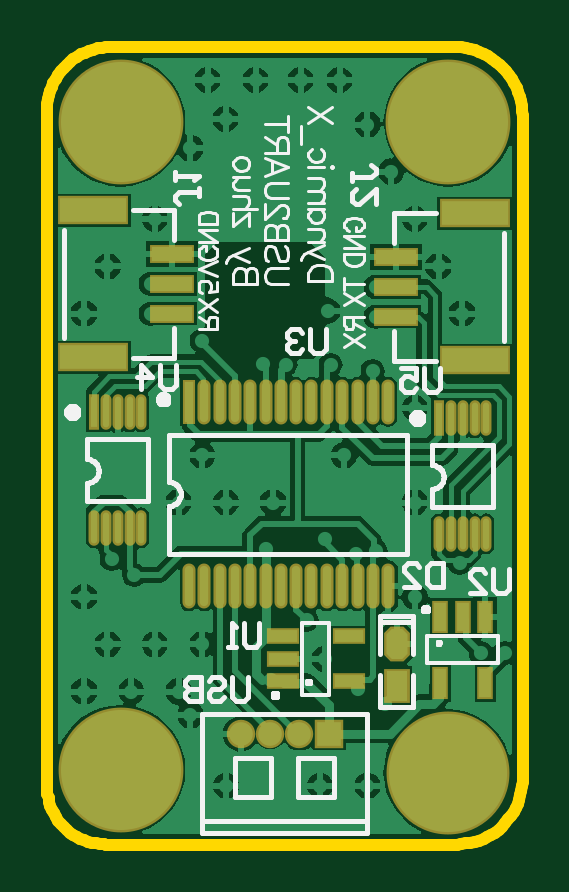
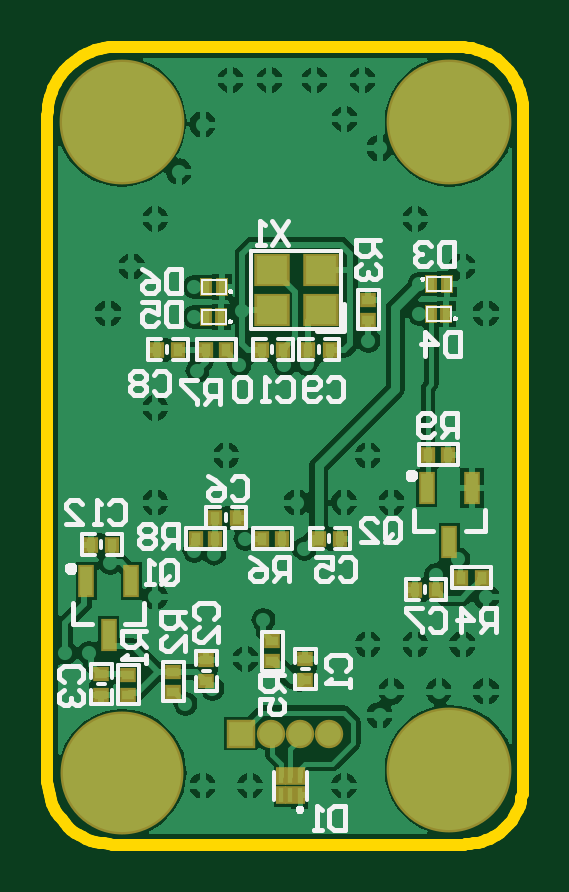
Circuit board: 9 layer files. Board 20.1 x 33.8 mm.
- bottom_copper: usb2uart.gbl (28279 bytes)
- bottom_silk: usb2uart.gbo (17950 bytes)
- paste: usb2uart.gbp (1092 bytes)
- bottom_mask: usb2uart.gbs (1322 bytes)
- outline: usb2uart.gko (1555 bytes)
- top_copper: usb2uart.gtl (29433 bytes)
- top_silk: usb2uart.gto (19128 bytes)
- paste: usb2uart.gtp (1576 bytes)
- top_mask: usb2uart.gts (1807 bytes)

=== bottom_copper: usb2uart.gbl (28279 bytes, source omitted) ===
=== bottom_silk: usb2uart.gbo (17950 bytes, source omitted) ===
=== paste: usb2uart.gbp ===
%FSTAX23Y23*%
%MOIN*%
%SFA1B1*%

%IPPOS*%
%ADD20R,0.019680X0.047240*%
%ADD47R,0.011810X0.023620*%
%ADD48R,0.015750X0.019680*%
%ADD49R,0.019680X0.015750*%
%ADD50R,0.051180X0.047240*%
%ADD51R,0.008820X0.023030*%
%LNusb2uart-1*%
%LPD*%
G54D20*
X00805Y00345D03*
X00767Y00435D03*
X00842D03*
X00237Y005D03*
X002Y0059D03*
X00274D03*
G54D47*
X00241Y0093D03*
X00267D03*
X00267Y0088D03*
X00242D03*
X00642Y00925D03*
X00616D03*
X00642Y00875D03*
X00617D03*
G54D48*
X00799Y00495D03*
X00835D03*
X00273Y00645D03*
X00239D03*
X00183Y0044D03*
X00217D03*
X00259Y0042D03*
X00295D03*
X00643Y0082D03*
X00609D03*
X00725D03*
X00689D03*
X00436D03*
X00472D03*
X0055D03*
X00514D03*
X00516Y00505D03*
X0055D03*
X00455D03*
X00419D03*
X00627D03*
X0066D03*
X00591Y0054D03*
X00627D03*
G54D49*
X00817Y0028D03*
Y00245D03*
X00772D03*
Y00278D03*
X00372Y0087D03*
Y00903D03*
X00532Y00301D03*
Y00335D03*
X00697Y00283D03*
Y0025D03*
X00477Y00305D03*
X00477Y0027D03*
X00642Y00302D03*
Y00267D03*
G54D50*
X00451Y00953D03*
X00533D03*
Y00886D03*
X00451D03*
G54D51*
X00486Y0011D03*
X00502D03*
X00518D03*
Y00077D03*
X00502D03*
X00486D03*
M02*
=== bottom_mask: usb2uart.gbs ===
%FSTAX23Y23*%
%MOIN*%
%SFA1B1*%

%IPPOS*%
%ADD30R,0.027690X0.055240*%
%ADD36C,0.204850*%
%ADD37R,0.047370X0.047370*%
%ADD38C,0.047370*%
%ADD39C,0.208000*%
%ADD52R,0.019810X0.031620*%
%ADD53R,0.023750X0.027690*%
%ADD54R,0.027690X0.023750*%
%ADD55R,0.059180X0.055240*%
%ADD56R,0.016820X0.031030*%
%LNusb2uart-1*%
%LPD*%
G54D30*
X00805Y00345D03*
X00767Y00435D03*
X00842D03*
X00237Y005D03*
X002Y0059D03*
X00274D03*
G54D36*
X00782Y00115D03*
G54D37*
X00585Y0018D03*
G54D38*
X00535Y0018D03*
X00486D03*
X00437D03*
G54D39*
X00237Y012D03*
X00783D03*
X00237Y0012D03*
G54D52*
X00241Y0093D03*
X00267D03*
X00267Y0088D03*
X00242D03*
X00642Y00925D03*
X00616D03*
X00642Y00875D03*
X00617D03*
G54D53*
X00799Y00495D03*
X00835D03*
X00273Y00645D03*
X00239D03*
X00183Y0044D03*
X00217D03*
X00259Y0042D03*
X00295D03*
X00643Y0082D03*
X00609D03*
X00725D03*
X00689D03*
X00436D03*
X00472D03*
X0055D03*
X00514D03*
X00516Y00505D03*
X0055D03*
X00455D03*
X00419D03*
X00627D03*
X0066D03*
X00591Y0054D03*
X00627D03*
G54D54*
X00817Y0028D03*
Y00245D03*
X00772D03*
Y00278D03*
X00372Y0087D03*
Y00903D03*
X00532Y00301D03*
Y00335D03*
X00697Y00283D03*
Y0025D03*
X00477Y00305D03*
X00477Y0027D03*
X00642Y00302D03*
Y00267D03*
G54D55*
X00451Y00953D03*
X00533D03*
Y00886D03*
X00451D03*
G54D56*
X00486Y0011D03*
X00502D03*
X00518D03*
Y00077D03*
X00502D03*
X00486D03*
M02*
=== outline: usb2uart.gko ===
%FSTAX23Y23*%
%MOIN*%
%SFA1B1*%

%IPPOS*%
%ADD68C,0.019680*%
%LNusb2uart-1*%
%LPD*%
G54D68*
X00221Y01325D02*
D01*
X00213Y01324*
X00206Y01323*
X00199Y01322*
X00191Y0132*
X00184Y01318*
X00178Y01315*
X00171Y01312*
X00164Y01308*
X00158Y01304*
X00152Y013*
X00147Y01295*
X00142Y01289*
X00137Y01284*
X00133Y01278*
X00129Y01271*
X00125Y01265*
X00122Y01258*
X0012Y01251*
X00118Y01244*
X00116Y01237*
X00115Y01229*
X00115Y01222*
X00115Y01218*
Y00093D02*
D01*
X00115Y00087*
X00115Y0008*
X00117Y00073*
X00118Y00066*
X0012Y0006*
X00123Y00053*
X00126Y00047*
X0013Y00041*
X00133Y00035*
X00138Y0003*
X00142Y00025*
X00147Y0002*
X00153Y00015*
X00158Y00011*
X00164Y00008*
X0017Y00005*
X00176Y00002*
X00183Y0*
X00189Y-00002*
X00196Y-00003*
X00203Y-00004*
X0021Y-00004*
X00213Y-00005*
X00907Y0121D02*
D01*
X00906Y01218*
X00906Y01226*
X00904Y01234*
X00902Y01241*
X009Y01249*
X00897Y01256*
X00893Y01264*
X00889Y01271*
X00885Y01277*
X0088Y01284*
X00874Y01289*
X00869Y01295*
X00863Y013*
X00856Y01305*
X00849Y01309*
X00842Y01313*
X00835Y01316*
X00827Y01319*
X0082Y01321*
X00812Y01323*
X00804Y01324*
X00796Y01324*
X00792Y01325*
X00797Y-00005D02*
D01*
X00805Y-00004*
X00812Y-00003*
X0082Y-00002*
X00827Y0*
X00834Y00001*
X00842Y00004*
X00848Y00007*
X00855Y00011*
X00861Y00015*
X00867Y0002*
X00873Y00025*
X00878Y00031*
X00883Y00037*
X00888Y00043*
X00892Y00049*
X00896Y00056*
X00899Y00063*
X00901Y0007*
X00903Y00078*
X00905Y00085*
X00906Y00093*
X00907Y001*
X00907Y00104*
X00115Y00093D02*
Y01218D01*
X00792Y01325D02*
X00221D01*
X00797Y-00005D02*
X00213D01*
X00907Y00104D02*
Y0121D01*
M02*
=== top_copper: usb2uart.gtl (29433 bytes, source omitted) ===
=== top_silk: usb2uart.gto (19128 bytes, source omitted) ===
=== paste: usb2uart.gtp ===
%FSTAX23Y23*%
%MOIN*%
%SFA1B1*%

%IPPOS*%
%AMD24*
4,1,8,-0.017500,0.016200,-0.017500,-0.016200,-0.008700,-0.025000,0.008700,-0.025000,0.017500,-0.016200,0.017500,0.016200,0.008700,0.025000,-0.008700,0.025000,-0.017500,0.016200,0.0*
%
%ADD16R,0.010240X0.051180*%
%ADD17O,0.010240X0.051180*%
%ADD18R,0.110240X0.039370*%
%ADD19R,0.066930X0.023620*%
%ADD20R,0.019680X0.047240*%
%ADD21R,0.013780X0.066930*%
%ADD22O,0.013780X0.066930*%
%ADD23R,0.035000X0.050000*%
G04~CAMADD=24~4~0.0~0.0~500.0~350.0~0.0~87.5~0~0.0~0.0~0.0~0.0~0~0.0~0.0~0.0~0.0~0~0.0~0.0~0.0~90.0~350.0~500.0*
%ADD24D24*%
%ADD25R,0.047240X0.019680*%
%LNusb2uart-1*%
%LPD*%
G54D16*
X00193Y00716D03*
X00768Y00706D03*
G54D17*
X00212Y00716D03*
X00232D03*
X00252D03*
X00271D03*
Y00523D03*
X00252D03*
X00232D03*
X00212D03*
X00193D03*
X00787Y00706D03*
X00807D03*
X00827D03*
X00846D03*
Y00513D03*
X00827D03*
X00807D03*
X00787D03*
X00768D03*
G54D18*
X00191Y01052D03*
Y00807D03*
X00828Y00802D03*
Y01047D03*
G54D19*
X00323Y0093D03*
Y00979D03*
Y0088D03*
X00696Y00925D03*
Y00875D03*
Y00974D03*
G54D20*
X00844Y00264D03*
X0077D03*
X00807Y00375D03*
X0077D03*
X00844D03*
G54D21*
X00351Y00733D03*
G54D22*
X00376Y00733D03*
X00402D03*
X00427D03*
X00453D03*
X00479D03*
X00504D03*
X0053D03*
X00555D03*
X00581D03*
X00606D03*
X00632D03*
X00658D03*
X00683D03*
Y00426D03*
X00658D03*
X00632D03*
X00606D03*
X00581D03*
X00555D03*
X0053D03*
X00504D03*
X00479D03*
X00453D03*
X00427D03*
X00402D03*
X00376D03*
X00351D03*
G54D23*
X00697Y0026D03*
G54D24*
X00697Y0033D03*
G54D25*
X00507Y00342D03*
Y00267D03*
Y00305D03*
X00617Y00267D03*
Y00342D03*
M02*
=== top_mask: usb2uart.gts ===
%FSTAX23Y23*%
%MOIN*%
%SFA1B1*%

%IPPOS*%
%AMD34*
4,1,8,-0.021500,0.018200,-0.021500,-0.018200,-0.010700,-0.029000,0.010700,-0.029000,0.021500,-0.018200,0.021500,0.018200,0.010700,0.029000,-0.010700,0.029000,-0.021500,0.018200,0.0*
%
%ADD26R,0.018240X0.059180*%
%ADD27O,0.018240X0.059180*%
%ADD28R,0.118110X0.047240*%
%ADD29R,0.074800X0.031500*%
%ADD30R,0.027690X0.055240*%
%ADD31R,0.021780X0.074930*%
%ADD32O,0.021780X0.074930*%
%ADD33R,0.043000X0.058000*%
G04~CAMADD=34~4~0.0~0.0~580.0~430.0~0.0~107.5~0~0.0~0.0~0.0~0.0~0~0.0~0.0~0.0~0.0~0~0.0~0.0~0.0~90.0~430.0~580.0*
%ADD34D34*%
%ADD35R,0.055240X0.027690*%
%ADD36C,0.204850*%
%ADD37R,0.047370X0.047370*%
%ADD38C,0.047370*%
%ADD39C,0.208000*%
%LNusb2uart-1*%
%LPD*%
G54D26*
X00193Y00716D03*
X00768Y00706D03*
G54D27*
X00212Y00716D03*
X00232D03*
X00252D03*
X00271D03*
Y00523D03*
X00252D03*
X00232D03*
X00212D03*
X00193D03*
X00787Y00706D03*
X00807D03*
X00827D03*
X00846D03*
Y00513D03*
X00827D03*
X00807D03*
X00787D03*
X00768D03*
G54D28*
X00191Y01052D03*
Y00807D03*
X00828Y00802D03*
Y01047D03*
G54D29*
X00323Y0093D03*
Y00979D03*
Y0088D03*
X00696Y00925D03*
Y00875D03*
Y00974D03*
G54D30*
X00844Y00264D03*
X0077D03*
X00807Y00375D03*
X0077D03*
X00844D03*
G54D31*
X00351Y00733D03*
G54D32*
X00376Y00733D03*
X00402D03*
X00427D03*
X00453D03*
X00479D03*
X00504D03*
X0053D03*
X00555D03*
X00581D03*
X00606D03*
X00632D03*
X00658D03*
X00683D03*
Y00426D03*
X00658D03*
X00632D03*
X00606D03*
X00581D03*
X00555D03*
X0053D03*
X00504D03*
X00479D03*
X00453D03*
X00427D03*
X00402D03*
X00376D03*
X00351D03*
G54D33*
X00697Y0026D03*
G54D34*
X00697Y0033D03*
G54D35*
X00507Y00342D03*
Y00267D03*
Y00305D03*
X00617Y00267D03*
Y00342D03*
G54D36*
X00782Y00115D03*
G54D37*
X00585Y0018D03*
G54D38*
X00535Y0018D03*
X00486D03*
X00437D03*
G54D39*
X00237Y012D03*
X00783D03*
X00237Y0012D03*
M02*
